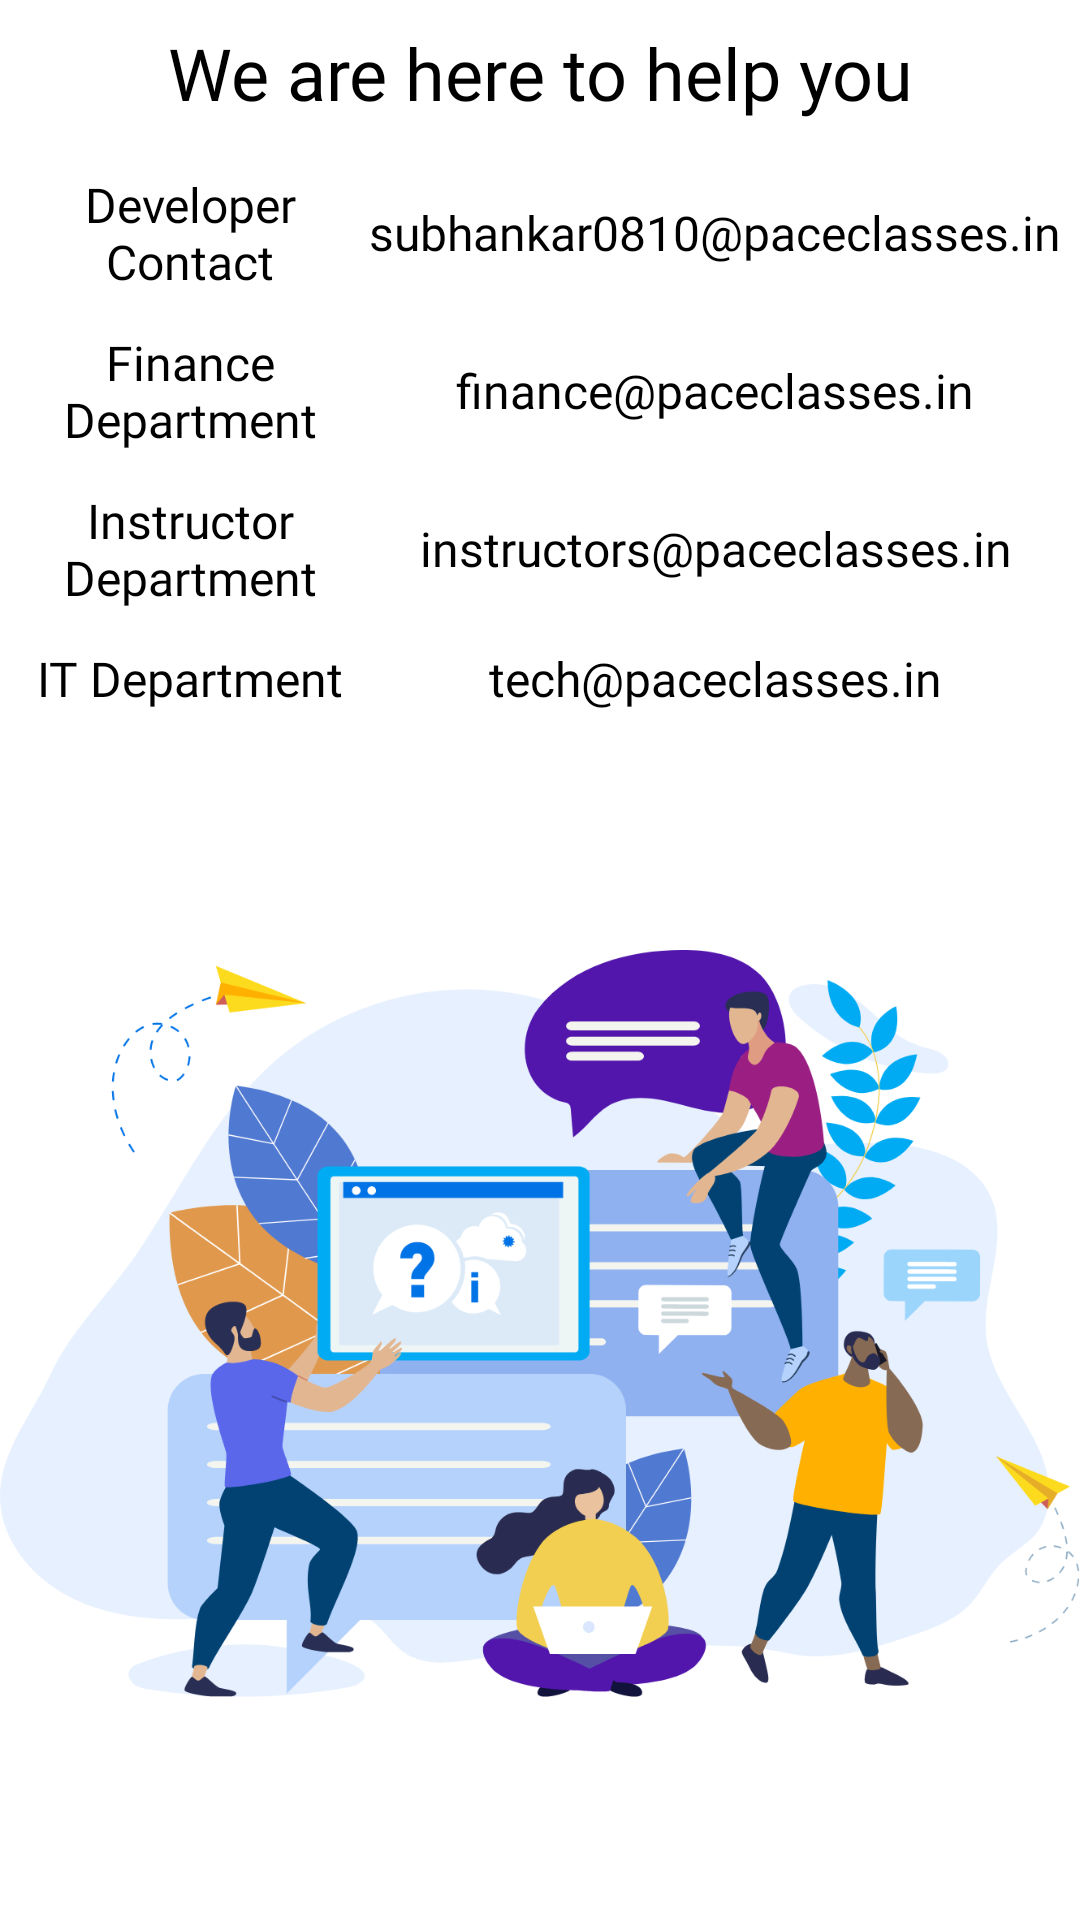

Here is an Android app screen rendered from its layout file. Give the layout XML and the strings, colors and styles it references.
<!-- AndroidManifest.xml: application theme Theme.PaceClasses -->
<!-- res/layout/activity_help_center.xml -->
<?xml version="1.0" encoding="utf-8"?>
<androidx.constraintlayout.widget.ConstraintLayout xmlns:android="http://schemas.android.com/apk/res/android"
    xmlns:app="http://schemas.android.com/apk/res-auto"
    xmlns:tools="http://schemas.android.com/tools"
    android:layout_width="match_parent"
    android:layout_height="match_parent"
    android:background="@color/white"
    tools:context=".HelpCenter">

    <ImageView
        android:id="@+id/imageView"
        android:layout_width="wrap_content"
        android:layout_height="wrap_content"
        android:adjustViewBounds="true"
        app:layout_constraintEnd_toEndOf="parent"
        app:layout_constraintStart_toStartOf="parent"
        app:layout_constraintTop_toTopOf="parent"
        app:srcCompat="@drawable/help_center1" />

    <TextView
        android:id="@+id/textView6"
        android:layout_width="match_parent"
        android:layout_height="wrap_content"
        android:text="@string/we_are_here_to_help_you"
        android:textSize="24dp"
        android:fontFamily="@font/redhat_bold"
        android:gravity="center"
        android:justificationMode="inter_word"
        android:layout_marginTop="8dp"
        android:textColor="@color/black"
        app:layout_constraintEnd_toEndOf="parent"
        app:layout_constraintStart_toStartOf="parent"
        app:layout_constraintTop_toBottomOf="@+id/imageView" />

    <LinearLayout
        android:id="@+id/linearLayout5"
        android:layout_width="match_parent"
        android:layout_height="wrap_content"
        android:layout_marginTop="12dp"
        android:orientation="vertical"
        android:padding="5dp"
        app:layout_constraintEnd_toEndOf="parent"
        app:layout_constraintStart_toStartOf="parent"
        app:layout_constraintTop_toBottomOf="@+id/textView6">

        <LinearLayout
            android:layout_width="match_parent"
            android:layout_height="wrap_content"
            android:gravity="center_vertical"
            android:orientation="horizontal">

            <TextView
                android:layout_width="match_parent"
                android:layout_height="wrap_content"
                android:layout_weight="2"
                android:fontFamily="@font/dmsans_mid"
                android:gravity="center_horizontal"
                android:text="Developer Contact"
                android:textColor="@color/black"
                android:textSize="16dp" />

            <TextView
                android:layout_width="match_parent"
                android:layout_height="wrap_content"
                android:layout_weight="1"
                android:fontFamily="@font/dmsans_mid"
                android:gravity="center_horizontal"
                android:text="@string/developer_email"
                android:textColor="@color/black"
                android:textSize="16dp" />
        </LinearLayout>

        <LinearLayout
            android:layout_width="match_parent"
            android:layout_height="wrap_content"
            android:layout_marginTop="12dp"
            android:gravity="center_vertical"
            android:orientation="horizontal">

            <TextView
                android:layout_width="match_parent"
                android:layout_height="wrap_content"
                android:layout_weight="2"
                android:fontFamily="@font/dmsans_mid"
                android:gravity="center_horizontal"
                android:text="Finance Department"
                android:textColor="@color/black"
                android:textSize="16dp" />

            <TextView
                android:layout_width="match_parent"
                android:layout_height="wrap_content"
                android:layout_weight="1"
                android:fontFamily="@font/dmsans_mid"
                android:gravity="center_horizontal"
                android:text="finance@paceclasses.in"
                android:textColor="@color/black"
                android:textSize="16dp" />
        </LinearLayout>

        <LinearLayout
            android:layout_width="match_parent"
            android:layout_height="wrap_content"
            android:layout_marginTop="12dp"
            android:gravity="center_vertical"
            android:orientation="horizontal">

            <TextView
                android:layout_width="match_parent"
                android:layout_height="wrap_content"
                android:layout_weight="2"
                android:fontFamily="@font/dmsans_mid"
                android:gravity="center_horizontal"
                android:text="Instructor Department"
                android:textColor="@color/black"
                android:textSize="16dp" />

            <TextView
                android:layout_width="match_parent"
                android:layout_height="wrap_content"
                android:layout_weight="1"
                android:fontFamily="@font/dmsans_mid"
                android:gravity="center_horizontal"
                android:text="instructors@paceclasses.in"
                android:textColor="@color/black"
                android:textSize="16dp" />
        </LinearLayout>

        <LinearLayout
            android:layout_width="match_parent"
            android:layout_height="wrap_content"
            android:layout_marginTop="12dp"
            android:gravity="center_vertical"
            android:orientation="horizontal">

            <TextView
                android:layout_width="match_parent"
                android:layout_height="wrap_content"
                android:layout_weight="2"
                android:fontFamily="@font/dmsans_mid"
                android:gravity="center_horizontal"
                android:text="IT Department"
                android:textColor="@color/black"
                android:textSize="16dp" />

            <TextView
                android:layout_width="match_parent"
                android:layout_height="wrap_content"
                android:layout_weight="1"
                android:fontFamily="@font/dmsans_mid"
                android:gravity="center_horizontal"
                android:text="tech@paceclasses.in"
                android:textColor="@color/black"
                android:textSize="16dp" />
        </LinearLayout>
    </LinearLayout>

    <ImageView
        android:id="@+id/imageView8"
        android:layout_width="wrap_content"
        android:layout_height="wrap_content"
        android:adjustViewBounds="true"
        app:layout_constraintBottom_toBottomOf="parent"
        app:layout_constraintEnd_toEndOf="parent"
        app:layout_constraintStart_toStartOf="parent"
        app:layout_constraintTop_toBottomOf="@+id/linearLayout5"
        app:srcCompat="@drawable/help_center2" />

</androidx.constraintlayout.widget.ConstraintLayout>
<!-- resources referenced by this layout -->
<resources>
  <color name="black">#FF000000</color>
  <color name="white">#FFFFFFFF</color>
  <!-- drawable help_center2: png bitmap (drawable, 200920 bytes) -->
  <string name="developer_email">subhankar0810@paceclasses.in</string>
  <string name="we_are_here_to_help_you">We are here to help you</string>
  <style name="Theme.PaceClasses" parent="Theme.MaterialComponents.DayNight.DarkActionBar">
          
          <item name="colorPrimary">@color/purple_500</item>
          <item name="colorPrimaryVariant">@color/purple_700</item>
          <item name="colorOnPrimary">@color/white</item>
          
          <item name="colorSecondary">@color/teal_200</item>
          <item name="colorSecondaryVariant">@color/teal_700</item>
          <item name="colorOnSecondary">@color/black</item>
          
          <item name="android:windowContentTransitions">true</item>
          <item name="android:statusBarColor" tools:targetApi="l">?attr/colorPrimaryVariant</item>
          
      </style>
  <color name="purple_500">#00A9B7</color>
  <color name="purple_700">#00A9B7</color>
  <color name="teal_200">#FF03DAC5</color>
  <color name="teal_700">#00A9B7</color>
</resources>
